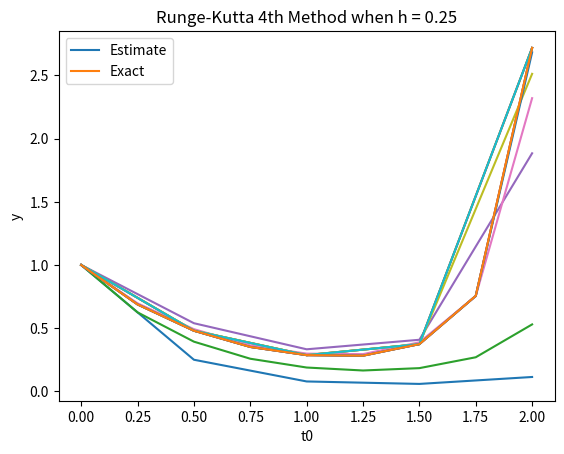

Generate this figure with matplotlib:
import numpy as np
import matplotlib.pyplot as plt

def equation(t0, y):
    return (y*(t0)**3) - (1.5 * y)

def exact1(t):
    return np.exp(t**4/4 - 1.5*t)

def plot1(x, y, exact):
    plt.plot(x, y)
    plt.xlabel("t0")
    plt.ylabel("y")
    plt.plot(x, exact)
    plt.gca().legend(("Estimate", "Exact"))
    plt.show()

def euler(y, t, h):
    loop = int(t / h)
    t0 = 0
    y1 = y
    plot_y = []
    plot_y.append(y)
    plot_x = []
    plot_x.append(t0)
    plot_exact = [y]
    for i in range(loop):
        y1 = y1 + (equation(t0, y1) * h)
        t0 = t0 + h
        plot_y.append(y1)
        plot_x.append(t0)
        plot_exact.append(exact1(t0))
    if h == 0.5:
        plt.title("Euler Method when h = 0.5")
    elif h == 0.25:
        plt.title("Euler Method when h = 0.25")
    plot1(plot_x, plot_y, plot_exact)
    return y1

def heun(y, t, h):
    loop = int(t / h)
    t0 = 0
    y1 = y
    plot_y = []
    plot_y.append(y)
    plot_x = []
    plot_x.append(t0)
    plot_exact = [y]
    for i in range(loop):
        k1 = equation(t0, y1)
        k2 = equation(t0 + h, (y1 + (k1 * h)))
        y1 = y1 + (((0.5 * k1) + (0.5 * k2)) * h)
        t0 = t0 + h
        plot_y.append(y1)
        plot_x.append(t0)
        plot_exact.append(exact1(t0))
    if h == 0.5:
        plt.title("Heeun Method when h = 0.5")
    elif h == 0.25:
        plt.title("Heeun Method when h = 0.25")
    plot1(plot_x, plot_y, plot_exact)
    return y1


def rk4(y, t, h):
    loop = int(t / h)
    t0 = 0
    y1 = y
    plot_y = [y]
    plot_x = [t0]
    plot_exact = [1]
    for i in range(loop):
        k1 = equation(t0, y1)
        k2 = equation(t0 + (0.5*h), (y1 + (0.5*(k1 * h))))
        k3 = equation(t0 + (0.5*h), (y1 + (0.5*(k2 * h))))
        k4 = equation(t0 + h, (y1 + (k3 * h)))
        y1 = y1 + ((1/6*(k1 + 2*k2 + 2*k3 + k4)) * h)
        t0 = t0 + h
        plot_y.append(y1)
        plot_x.append(t0)
        plot_exact.append(exact1(t0))
    if h == 0.5:
        plt.title("Runge-Kutta 4th Method when h = 0.5")
    elif h == 0.25:
        plt.title("Runge-Kutta 4th Method when h = 0.25")
    plot1(plot_x, plot_y, plot_exact)
    return y1

exact = 2.7183

print("Estimation error for euler (h = 0.5): " , (( exact - euler(1, 2, 0.5)) / exact ) * 100 )
print("Estimation error for euler (h = 0.25): " , (( exact - euler(1, 2, 0.25)) / exact ) * 100 )

print("Estimation error for heun (h = 0.5): " , (( exact - heun(1, 2, 0.5)) / exact ) * 100 )
print("Estimation error for heun (h = 0.25): " , (( exact - heun(1, 2, 0.25)) / exact ) * 100 )

print("Estimation error for Runge-Kutta 4th  (h = 0.5): " , (( exact - rk4(1, 2, 0.5)) / exact ) * 100 )
print("Estimation error for Runge-Kutta 4th (h = 0.25): " , (( exact - rk4(1, 2, 0.25)) / exact ) * 100 )


